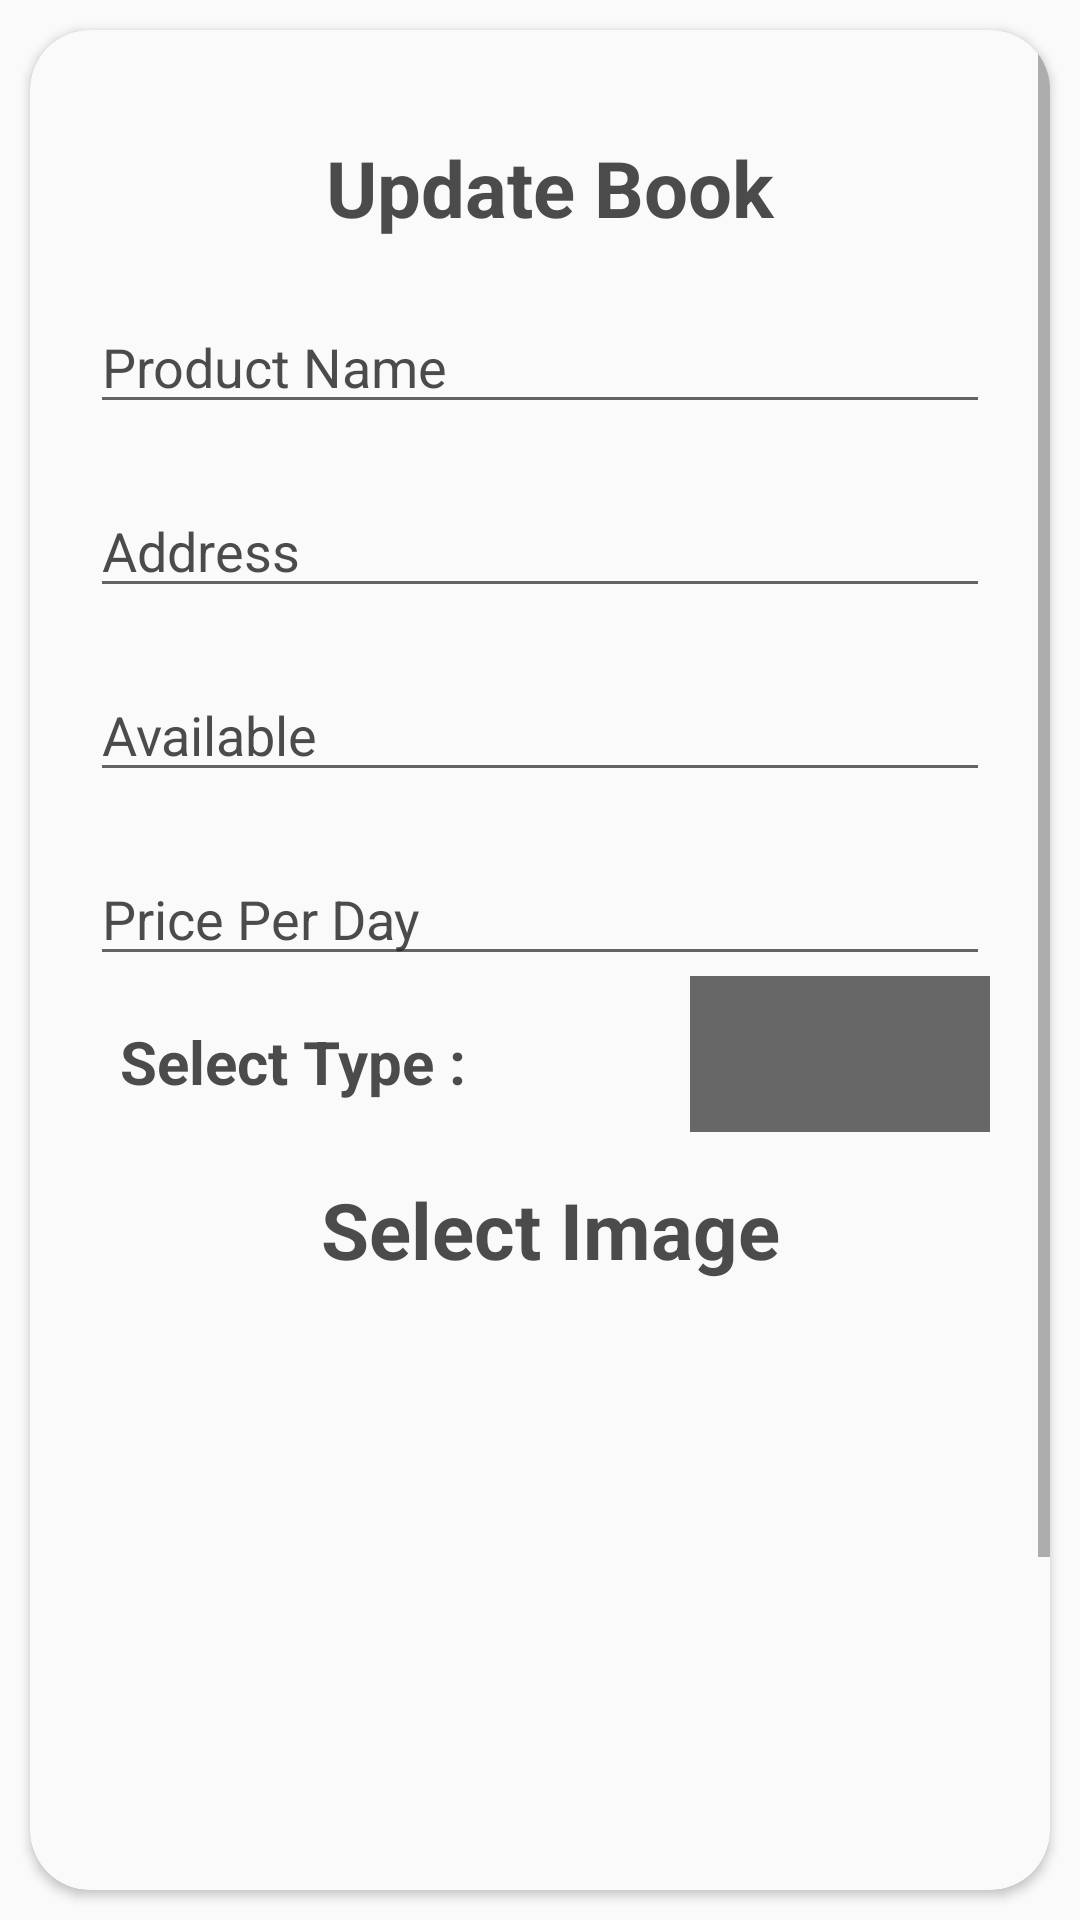

Write the Android layout XML for this screen, with the resource values it uses.
<!-- AndroidManifest.xml: application theme Theme.RentalCarSystem -->
<!-- res/layout/activity_vendor_update_product_details.xml -->
<?xml version="1.0" encoding="utf-8"?>
<LinearLayout xmlns:android="http://schemas.android.com/apk/res/android"
    xmlns:app="http://schemas.android.com/apk/res-auto"
    xmlns:tools="http://schemas.android.com/tools"
    android:layout_width="match_parent"
    android:orientation="vertical"
    android:background="@color/colorAccent"
    android:layout_height="match_parent"
    tools:context=".Vendor.VendorUpdateProductDetails">
    <androidx.cardview.widget.CardView
        android:layout_width="match_parent"
        android:elevation="10dp"
        app:cardBackgroundColor="@color/colorAccent"
        app:cardCornerRadius="20dp"
        android:layout_margin="10dp"
        android:layout_gravity="center"
        android:layout_height="wrap_content">
        <ScrollView
            android:layout_width="match_parent"
            android:layout_height="match_parent">
            <LinearLayout
                android:layout_width="match_parent"
                android:orientation="vertical"
                android:id="@+id/requestBox"
                android:layout_margin="20dp"
                android:layout_height="wrap_content">
                <TextView
                    android:text="Update Book"
                    android:textSize="26dp"
                    android:gravity="center"
                    android:textStyle="bold"
                    android:textColor="@color/colorPrimaryblack"
                    android:layout_marginLeft="7dp"
                    android:layout_marginTop="15dp"
                    android:layout_width="match_parent"
                    android:layout_height="wrap_content"></TextView>
                <EditText
                    android:layout_marginTop="20dp"
                    android:layout_width="match_parent"
                    android:hint="Product Name"
                    android:inputType="text"
                    android:textColorHighlight="@color/colorPrimaryblack"
                    android:textColorHint="@color/colorPrimaryblack"
                    android:textColor="@color/colorPrimaryDark"
                    android:id="@+id/addProduct_pName"
                    android:layout_height="wrap_content"></EditText>
                <EditText
                    android:layout_marginTop="20dp"
                    android:layout_width="match_parent"
                    android:hint="Address"
                    android:textColorHint="@color/colorPrimaryblack"
                    android:inputType="text"
                    android:textColor="@color/colorPrimaryDark"
                    android:textColorHighlight="@color/colorPrimaryblack"
                    android:id="@+id/addProduct_address"
                    android:layout_height="wrap_content"></EditText>
                <EditText
                    android:layout_marginTop="20dp"
                    android:layout_width="match_parent"
                    android:hint="Available"
                    android:textColorHint="@color/colorPrimaryblack"
                    android:textColorHighlight="@color/colorPrimaryblack"
                    android:inputType="numberDecimal"
                    android:textColor="@color/colorPrimaryDark"
                    android:id="@+id/addProduct_availble"
                    android:layout_height="wrap_content"></EditText>
                <EditText
                    android:layout_marginTop="20dp"
                    android:layout_width="match_parent"
                    android:hint="Price Per Day"
                    android:textColorHint="@color/colorPrimaryblack"
                    android:textColorHighlight="@color/colorPrimaryblack"
                    android:inputType="numberDecimal"
                    android:textColor="@color/colorPrimaryDark"
                    android:id="@+id/addProduct_Price"
                    android:layout_height="wrap_content"></EditText>
                <LinearLayout
                    android:layout_width="match_parent"
                    android:orientation="horizontal"
                    android:weightSum="3"
                    android:layout_height="wrap_content">
                    <TextView
                        android:layout_width="match_parent"
                        android:text="Select Type :"
                        android:padding="10dp"
                        android:layout_weight="1"
                        android:layout_marginTop="5dp"
                        android:textColor="@color/colorPrimaryblack"
                        android:textStyle="bold"
                        android:textSize="20dp"
                        android:layout_height="wrap_content"></TextView>
                    <Spinner
                        android:layout_width="match_parent"
                        android:layout_weight="2"
                       android:backgroundTint="@color/colorPrimaryblack"
                        android:background="@color/colorPrimaryblack"
                        android:outlineSpotShadowColor="@color/colorPrimaryblack"
                        android:outlineAmbientShadowColor="@color/colorPrimaryblack"
                        android:id="@+id/spinner1"
                        android:layout_height="match_parent"></Spinner>
                </LinearLayout>
                <TextView
                    android:text="Select Image"
                    android:textSize="26dp"
                    android:gravity="center"
                    android:textStyle="bold"
                    android:textColor="@color/colorPrimaryblack"
                    android:layout_marginLeft="7dp"
                    android:layout_marginTop="15dp"
                    android:layout_width="match_parent"
                    android:layout_height="wrap_content"></TextView>
                <ImageView
                    android:id="@+id/selected_img"
                    android:layout_width="match_parent"
                    android:layout_marginTop="10dp"
                    android:scaleType="fitCenter"
                    android:layout_gravity="center"
                    android:src="@drawable/ic_menu_camera"
                    android:layout_height="200dp"></ImageView>
                <Button
                    android:layout_marginTop="20dp"
                    android:layout_width="match_parent"
                    android:layout_height="wrap_content"
                    android:text="Update Product"
                    android:layout_marginBottom="60dp"
                    android:textColor="@color/colorAccent"
                    android:id="@+id/add_productBtn"
                    android:textStyle="bold"
                    android:background="@color/colorPrimary"/>
            </LinearLayout>
        </ScrollView>
    </androidx.cardview.widget.CardView>
</LinearLayout>
<!-- resources referenced by this layout -->
<resources>
  <color name="colorAccent">#FAFAFA</color>
  <color name="colorPrimary">#FF5B27</color>
  <color name="colorPrimaryDark">#FF5722</color>
  <color name="colorPrimaryblack">#D5292929</color>
  <style name="Theme.RentalCarSystem" parent="Theme.MaterialComponents.DayNight.DarkActionBar">
          
          <item name="colorPrimary">@color/colorPrimary</item>
          <item name="colorPrimaryVariant">@color/colorPrimaryDark</item>
          <item name="colorOnPrimary">@color/colorPrimaryblack</item>
          
          <item name="colorSecondary">@color/colorPrimary</item>
          <item name="colorSecondaryVariant">@color/colorPrimaryDark</item>
          <item name="colorOnSecondary">@color/colorPrimaryblack</item>
          
          <item name="android:statusBarColor" tools:targetApi="l">?attr/colorPrimaryVariant</item>
          
      </style>
</resources>
